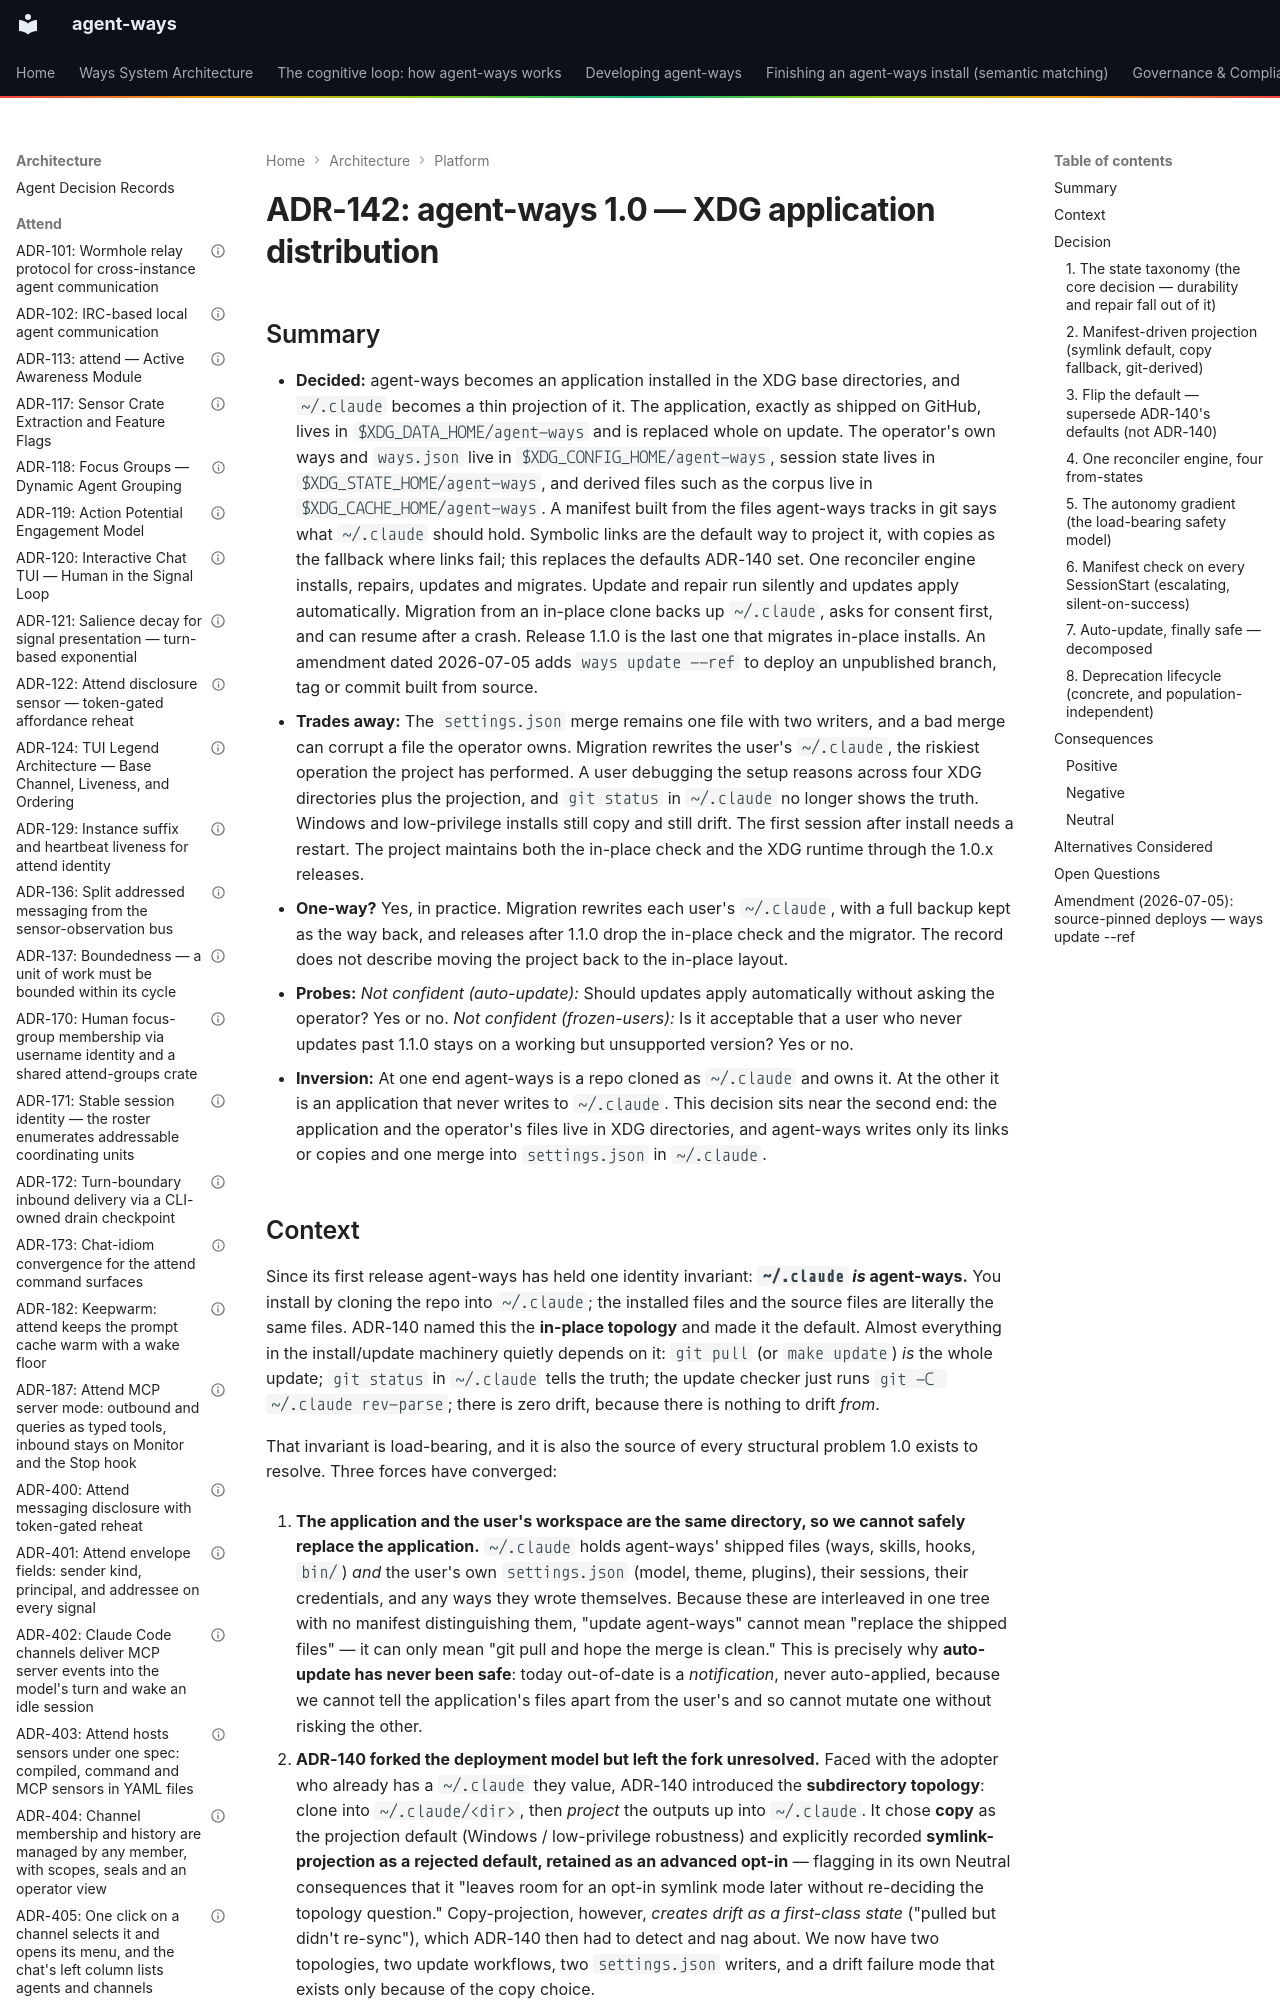

repository: aaronsb/agent-ways · page: architecture/platform/ADR-142-agent-ways-1-0-xdg-application-distribution/index.html · generator: mkdocs

---
contract: adr/v1
kind: decision
verb: change
capability: install
basis:
  - standard: XDG Base Directory specification
  - evidence: 'auto-update has never been safe: ~/.claude interleaves shipped files with the user''s settings, sessions and credentials with no manifest to tell them apart'
  - precedent: ADR-140
agent:
  name: Claude
  model: unrecorded
status: accepted
date: 2026-06-29
deciders:
  - aaronsb
  - claude
related:
  - '[[ADR-140]]'
  - '[[ADR-141]]'
  - '[[ADR-112]]'
  - '[[ADR-128]]'
imported:
  from: docs/architecture/system/ADR-142-agent-ways-1-0-xdg-application-distribution.md
  format: v0
  status: Accepted
---

# ADR-142: agent-ways 1.0 — XDG application distribution
